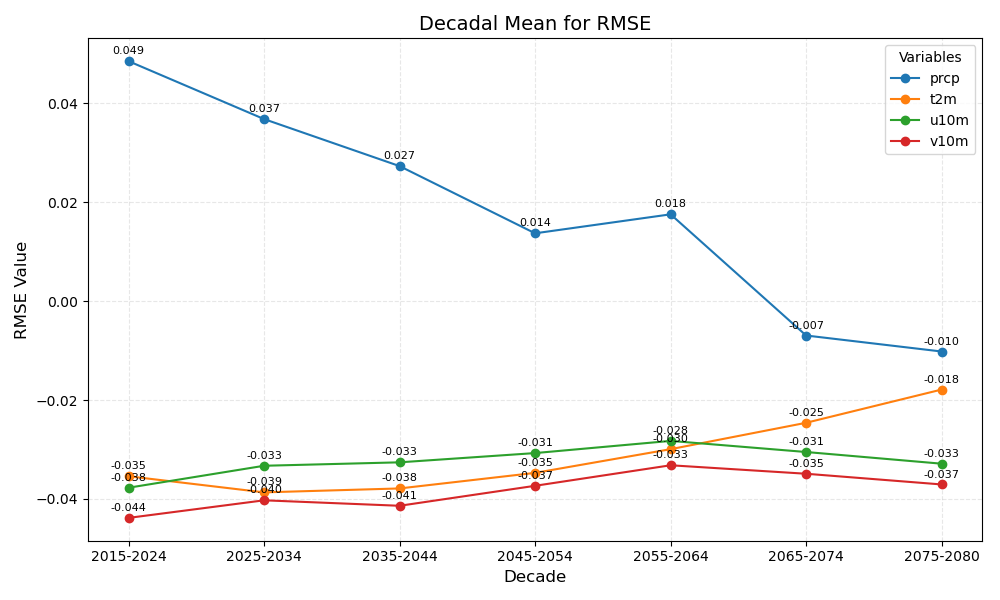

The table this chart was drawn from, first rows:
year_bin	prcp	t2m	u10m	v10m
2015-2024	0.049	-0.035	-0.038	-0.044
2025-2034	0.037	-0.039	-0.033	-0.040
2035-2044	0.027	-0.038	-0.033	-0.041
2045-2054	0.014	-0.035	-0.031	-0.037
2055-2064	0.018	-0.030	-0.028	-0.033
2065-2074	-0.007	-0.025	-0.031	-0.035
2075-2080	-0.010	-0.018	-0.033	-0.037
